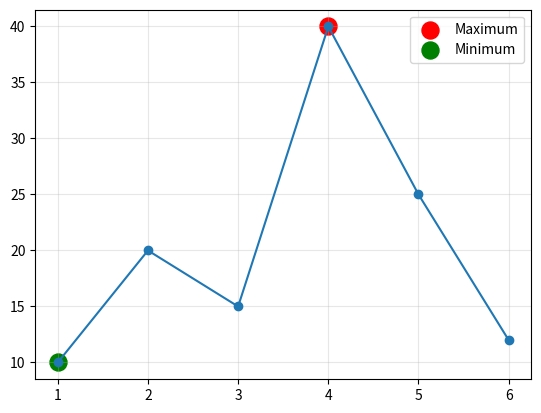

Python code for this plot:
import matplotlib.pyplot as plt
import numpy as np

x = [1, 2, 3, 4, 5, 6]
y = [10, 20, 15, 40, 25, 12]

max_index = y.index(max(y))
min_index = y.index(min(y))

plt.plot(x, y, marker="o")

#show max value
plt.scatter(
    x[max_index],
    y[max_index],
    color="red",
    s=150,
    label="Maximum"
)

# show min value
plt.scatter(
    x[min_index],
    y[min_index],
    color="green",
    s=150,
    label="Minimum"
)

plt.legend()
plt.grid(alpha=0.3)
plt.show()
